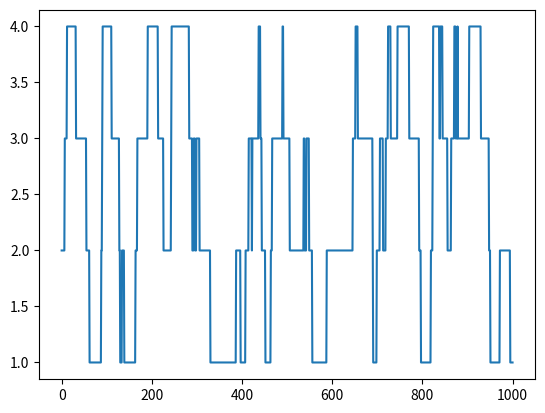

Write the Python code that produced this figure.
# Python code for 1-D random walk.
import random
import numpy as np
import matplotlib.pyplot as plt
# Probability to move up or down
prob = [0.05, 0.95]

# statically defining the starting position
start = 2
positions = [start]

# creating the random points
rr = np.random.random(1000)
downp = rr < prob[0]
upp = rr > prob[1]

for idownp, iupp in zip(downp, upp):
	down = idownp and positions[-1] > 1
	up = iupp and positions[-1] < 4
	positions.append(positions[-1] - down + up)

# plotting down the graph of the random walk in 1D
plt.plot(positions)
plt.show()
